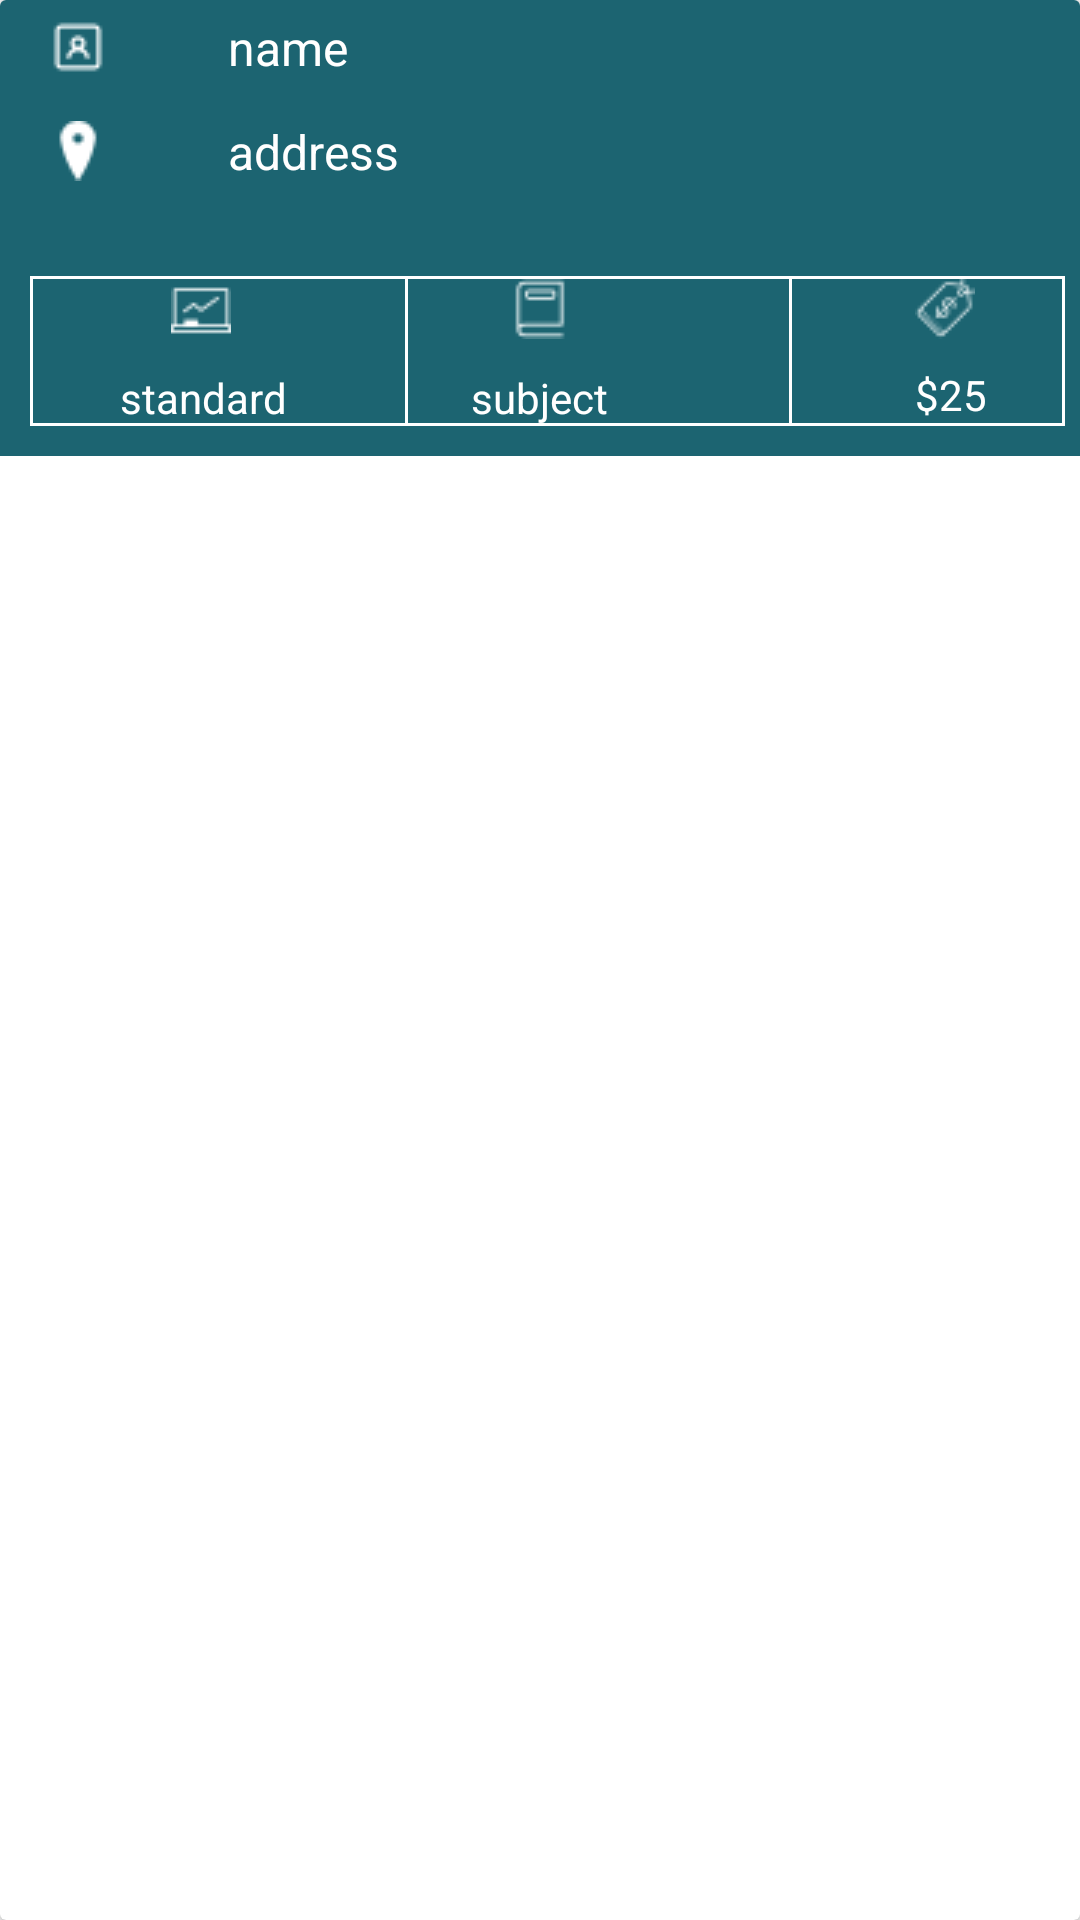

The Android layout XML behind this screen, and the referenced resources:
<!-- AndroidManifest.xml: application theme AppTheme -->
<!-- res/layout/cell_title_layout.xml -->
<?xml version="1.0" encoding="utf-8"?>
<android.support.v7.widget.CardView xmlns:android="http://schemas.android.com/apk/res/android"
    android:layout_width="match_parent"
    android:layout_height="wrap_content"
    android:baselineAligned="false"
    android:elevation="50dp"
    android:orientation="horizontal"
    android:layout_margin="10dp"
    >


    <RelativeLayout
        android:layout_width="match_parent"
        android:layout_height="152dp"
        android:layout_weight="1"
        android:background="#1c6471"
        android:paddingBottom="10dp"
        android:paddingEnd="5dp"
        android:paddingStart="10dp"
        android:paddingTop="5dp">


        <TextView
            android:id="@+id/name_title"
            android:layout_width="200dp"
            android:layout_height="wrap_content"
            android:layout_alignParentRight="true"
            android:layout_alignParentTop="true"
            android:layout_alignStart="@+id/address"
            android:drawableLeft="@drawable/name_img"
            android:drawablePadding="40dp"
            android:ellipsize="marquee"
            android:fadingEdge="horizontal"
            android:singleLine="true"
            android:text="name"
            android:textColor="@color/bgContent"
            android:textSize="16sp" />

        <TextView
            android:id="@+id/address"
            android:layout_width="match_parent"
            android:layout_height="wrap_content"
            android:layout_marginLeft="5dp"
            android:layout_marginRight="5dp"
            android:drawableLeft="@drawable/address_img"

            android:drawablePadding="40dp"
            android:ellipsize="marquee"
            android:text="address"
            android:textColor="@color/bgContent"
            android:textSize="16sp"
            android:layout_below="@+id/name_title"
            android:layout_toEndOf="@+id/imageView11"
            android:layout_marginTop="13dp" />

        <ImageView
            android:id="@+id/imageView4"
            android:layout_width="match_parent"
            android:layout_height="1dp"
            android:layout_alignParentStart="true"
            android:layout_alignTop="@+id/imageView7"
            android:background="#fff" />

        <ImageView
            android:id="@+id/imageView12"
            android:layout_width="match_parent"
            android:layout_height="1dp"
            android:background="#fff"
            android:layout_alignParentBottom="true"
            android:layout_alignParentStart="true" />

        <TextView
            android:id="@+id/standard_name"
            android:layout_width="wrap_content"
            android:layout_height="wrap_content"
            android:layout_alignParentBottom="true"
            android:layout_marginStart="30dp"

            android:text="standard"
            android:textColor="@color/bgContent" />

        <ImageView
            android:id="@+id/class_logo"
            android:layout_width="wrap_content"
            android:layout_height="wrap_content"
            android:background="@drawable/standerd_img"
            android:text="@string/Class_name"
            android:textColor="@color/bgContent"
            android:layout_below="@+id/imageView4"
            android:layout_alignStart="@+id/standard_name"
            android:layout_marginStart="17dp" />

        <ImageView
            android:id="@+id/imageView7"
            android:layout_width="1dp"
            android:layout_height="50dp"
            android:layout_alignParentBottom="true"
            android:layout_marginStart="125dp"
            android:background="#fff" />

        <ImageView
            android:id="@+id/imageView8"
            android:layout_width="1dp"
            android:layout_height="50dp"
            android:layout_alignParentEnd="true"
            android:layout_alignTop="@+id/imageView4"
            android:background="#fff" />

        <ImageView
            android:id="@+id/imageView11"
            android:layout_width="1dp"
            android:layout_height="50dp"
            android:layout_alignParentBottom="true"
            android:background="#fff" />

        <ImageView
            android:id="@+id/imageView6"
            android:layout_width="1dp"
            android:layout_height="50dp"
            android:layout_alignTop="@+id/imageView4"
            android:layout_marginEnd="41dp"
            android:layout_toStartOf="@+id/price_range"
            android:background="#fff" />

        <TextView
            android:id="@+id/price_range"
            android:layout_width="50dp"
            android:layout_height="20dp"

            android:layout_alignParentBottom="true"
            android:layout_alignParentEnd="true"
            android:layout_marginTop="10dp"
            android:text="$25"
            android:textColor="@color/bgContent" />

        <ImageView
            android:id="@+id/imageView10"
            style="@style/TitleBadgeTitle"
            android:layout_width="wrap_content"
            android:layout_height="wrap_content"
            android:layout_alignStart="@+id/price_range"
            android:layout_alignTop="@+id/textView"
            android:background="@drawable/price_img"
            android:text="@string/Board" />

        <TextView
            android:id="@+id/subject_name"
            android:layout_width="wrap_content"
            android:layout_height="wrap_content"
            android:layout_alignParentBottom="true"

            android:layout_marginStart="150dp"
            android:text="subject"
            android:layout_centerHorizontal="true"
            android:textColor="@color/bgContent" />

        <ImageView
            android:id="@+id/textView"
            style="@style/TitleBadgeTitle"
            android:layout_width="wrap_content"
            android:layout_height="wrap_content"
            android:background="@drawable/subject_img"
            android:layout_below="@+id/imageView4"
            android:layout_centerHorizontal="true" />

    </RelativeLayout>
</android.support.v7.widget.CardView>
<!-- resources referenced by this layout -->
<resources>
  <color name="bgContent">#ffffff</color>
  <!-- drawable address_img: png bitmap (drawable, 409 bytes) -->
  <!-- drawable name_img: png bitmap (drawable, 387 bytes) -->
  <!-- drawable price_img: png bitmap (drawable, 548 bytes) -->
  <!-- drawable standerd_img: png bitmap (drawable, 371 bytes) -->
  <!-- drawable subject_img: png bitmap (drawable, 354 bytes) -->
  <string name="Board" translatable="false">Board</string>
  <string name="Class_name" translatable="false">Class</string>
  <style name="TitleBadgeTitle" parent="AppTheme">
          <item name="android:textColor">@color/titleBadgeTitle</item>
          <item name="android:textSize">12dp</item>
      </style>
  <style name="AppTheme" parent="Theme.AppCompat.Light.DarkActionBar">
          
          <item name="colorPrimary">@color/colorPrimary</item>
          <item name="colorPrimaryDark">@color/colorPrimaryDark</item>
          <item name="colorAccent">@color/bgContent</item>
      </style>
  <color name="titleBadgeTitle">#adafb1</color>
  <color name="colorPrimary">#65ab95</color>
  <color name="colorPrimaryDark">#42695d</color>
</resources>
